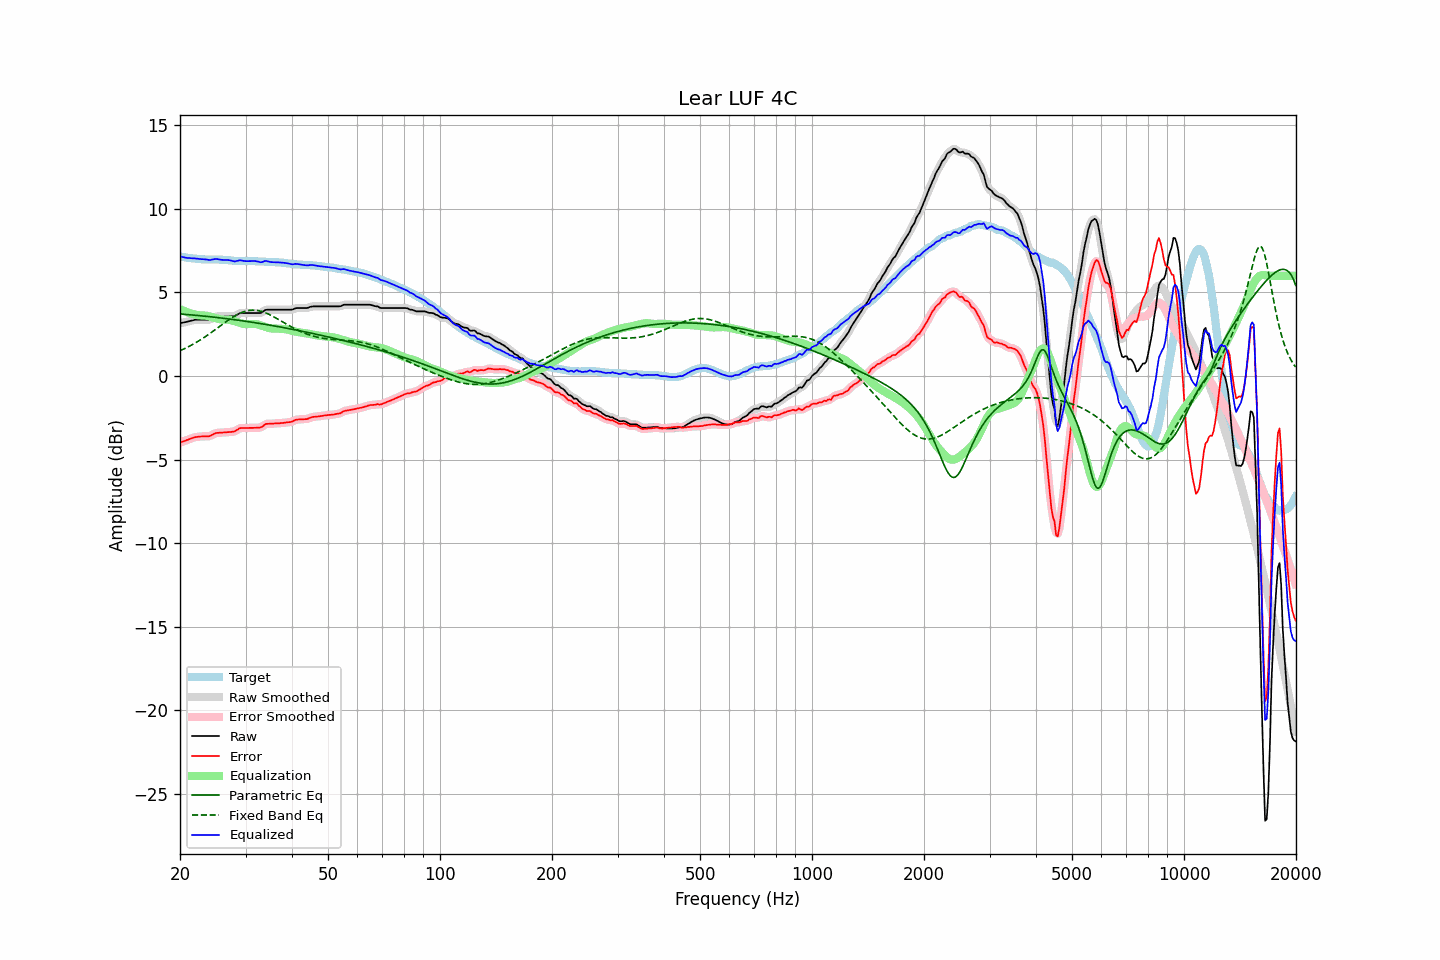

The table this chart was drawn from, first rows:
frequency, raw, error, smoothed, error_smoothed, equalization, parametric_eq, fixed_band_eq, equalized_raw, equalized_smoothed, target
20.00, 3.16, -3.99, 3.16, -3.99, 4.00, 3.71, 1.51, 7.16, 7.16, 7.14
20.20, 3.18, -3.96, 3.18, -3.95, 3.96, 3.70, 1.55, 7.13, 7.13, 7.13
20.40, 3.20, -3.92, 3.19, -3.92, 3.91, 3.70, 1.60, 7.11, 7.11, 7.11
20.61, 3.22, -3.89, 3.22, -3.88, 3.87, 3.69, 1.64, 7.09, 7.09, 7.10
20.81, 3.24, -3.85, 3.24, -3.85, 3.84, 3.68, 1.69, 7.07, 7.07, 7.08
21.02, 3.26, -3.81, 3.26, -3.81, 3.80, 3.67, 1.74, 7.06, 7.06, 7.07
21.23, 3.29, -3.77, 3.28, -3.78, 3.77, 3.66, 1.79, 7.06, 7.05, 7.06
21.44, 3.31, -3.74, 3.31, -3.74, 3.74, 3.65, 1.84, 7.05, 7.05, 7.05
21.66, 3.33, -3.70, 3.33, -3.70, 3.71, 3.65, 1.89, 7.04, 7.04, 7.03
21.87, 3.36, -3.67, 3.35, -3.68, 3.68, 3.64, 1.95, 7.04, 7.03, 7.03
22.09, 3.37, -3.65, 3.36, -3.65, 3.66, 3.63, 2.00, 7.03, 7.02, 7.02
22.31, 3.37, -3.64, 3.37, -3.64, 3.64, 3.62, 2.06, 7.01, 7.01, 7.01
22.54, 3.37, -3.63, 3.37, -3.63, 3.63, 3.61, 2.12, 7.00, 7.00, 7.00
22.76, 3.37, -3.62, 3.37, -3.62, 3.63, 3.60, 2.18, 6.99, 6.99, 6.99
22.99, 3.37, -3.62, 3.37, -3.62, 3.62, 3.59, 2.24, 6.99, 6.99, 6.99
23.22, 3.37, -3.61, 3.37, -3.61, 3.62, 3.58, 2.30, 6.99, 6.99, 6.98
23.45, 3.37, -3.61, 3.36, -3.61, 3.61, 3.57, 2.37, 6.98, 6.97, 6.98
23.69, 3.37, -3.61, 3.36, -3.61, 3.59, 3.56, 2.43, 6.96, 6.96, 6.98
23.92, 3.37, -3.61, 3.37, -3.60, 3.57, 3.55, 2.50, 6.94, 6.95, 6.97
24.16, 3.40, -3.58, 3.40, -3.57, 3.55, 3.54, 2.57, 6.94, 6.95, 6.97
24.40, 3.45, -3.53, 3.45, -3.53, 3.52, 3.53, 2.64, 6.97, 6.96, 6.97
24.65, 3.50, -3.48, 3.50, -3.47, 3.49, 3.52, 2.71, 6.98, 6.99, 6.97
24.89, 3.55, -3.43, 3.54, -3.43, 3.46, 3.51, 2.78, 7.01, 7.00, 6.97
25.14, 3.57, -3.41, 3.56, -3.41, 3.43, 3.50, 2.85, 7.00, 6.99, 6.97
25.39, 3.57, -3.40, 3.57, -3.40, 3.41, 3.49, 2.92, 6.98, 6.98, 6.97
25.65, 3.57, -3.39, 3.57, -3.39, 3.39, 3.48, 2.99, 6.96, 6.96, 6.96
25.91, 3.57, -3.39, 3.57, -3.39, 3.38, 3.46, 3.06, 6.95, 6.95, 6.96
26.16, 3.57, -3.38, 3.57, -3.38, 3.38, 3.45, 3.13, 6.94, 6.94, 6.95
26.43, 3.57, -3.38, 3.57, -3.38, 3.38, 3.44, 3.20, 6.94, 6.94, 6.95
26.69, 3.57, -3.37, 3.57, -3.37, 3.38, 3.43, 3.27, 6.94, 6.94, 6.94
26.96, 3.57, -3.36, 3.57, -3.36, 3.37, 3.42, 3.34, 6.94, 6.94, 6.92
27.23, 3.57, -3.36, 3.57, -3.36, 3.36, 3.40, 3.40, 6.92, 6.92, 6.92
27.50, 3.57, -3.35, 3.56, -3.35, 3.34, 3.39, 3.47, 6.90, 6.90, 6.91
27.77, 3.57, -3.34, 3.57, -3.33, 3.31, 3.38, 3.53, 6.87, 6.87, 6.90
28.05, 3.58, -3.31, 3.59, -3.30, 3.28, 3.37, 3.59, 6.85, 6.87, 6.89
28.33, 3.64, -3.25, 3.63, -3.25, 3.24, 3.35, 3.64, 6.88, 6.88, 6.89
28.62, 3.69, -3.20, 3.69, -3.20, 3.21, 3.34, 3.69, 6.89, 6.90, 6.89
28.90, 3.75, -3.13, 3.74, -3.15, 3.18, 3.33, 3.74, 6.92, 6.91, 6.88
29.19, 3.77, -3.12, 3.76, -3.12, 3.15, 3.31, 3.78, 6.92, 6.91, 6.88
29.48, 3.77, -3.12, 3.77, -3.11, 3.13, 3.30, 3.82, 6.89, 6.90, 6.88
29.78, 3.77, -3.12, 3.77, -3.11, 3.11, 3.28, 3.86, 6.88, 6.88, 6.88
30.08, 3.77, -3.11, 3.77, -3.11, 3.10, 3.27, 3.88, 6.87, 6.87, 6.88
30.38, 3.77, -3.11, 3.77, -3.11, 3.10, 3.26, 3.91, 6.87, 6.87, 6.88
30.68, 3.77, -3.11, 3.77, -3.11, 3.11, 3.24, 3.92, 6.87, 6.87, 6.88
30.99, 3.77, -3.11, 3.77, -3.11, 3.11, 3.23, 3.94, 6.88, 6.88, 6.87
31.30, 3.77, -3.11, 3.77, -3.11, 3.11, 3.21, 3.94, 6.88, 6.88, 6.87
31.61, 3.77, -3.11, 3.77, -3.10, 3.11, 3.20, 3.94, 6.88, 6.88, 6.87
31.93, 3.77, -3.10, 3.77, -3.10, 3.11, 3.18, 3.93, 6.87, 6.87, 6.87
32.24, 3.77, -3.09, 3.76, -3.10, 3.09, 3.17, 3.92, 6.86, 6.85, 6.86
32.57, 3.77, -3.09, 3.76, -3.09, 3.07, 3.15, 3.91, 6.83, 6.83, 6.85
32.89, 3.77, -3.09, 3.78, -3.08, 3.04, 3.14, 3.88, 6.81, 6.82, 6.85
33.22, 3.81, -3.04, 3.82, -3.03, 3.01, 3.12, 3.86, 6.81, 6.82, 6.85
33.55, 3.88, -2.97, 3.88, -2.97, 2.97, 3.11, 3.82, 6.85, 6.85, 6.85
33.89, 3.95, -2.89, 3.93, -2.91, 2.94, 3.09, 3.79, 6.89, 6.87, 6.84
34.23, 3.97, -2.87, 3.96, -2.87, 2.91, 3.07, 3.75, 6.87, 6.87, 6.83
34.57, 3.97, -2.86, 3.97, -2.86, 2.88, 3.06, 3.70, 6.85, 6.85, 6.83
34.92, 3.97, -2.86, 3.97, -2.86, 2.86, 3.04, 3.66, 6.83, 6.83, 6.83
35.27, 3.97, -2.86, 3.97, -2.86, 2.85, 3.02, 3.61, 6.81, 6.81, 6.82
35.62, 3.97, -2.85, 3.97, -2.85, 2.84, 3.01, 3.56, 6.81, 6.81, 6.82
35.97, 3.97, -2.84, 3.97, -2.84, 2.84, 2.99, 3.50, 6.80, 6.80, 6.81
... 635 more rows
